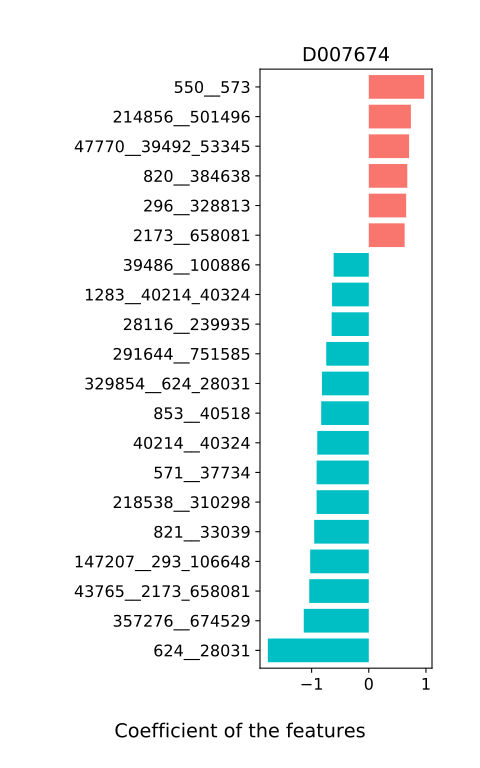

Values plotted in this chart, from the file beside it:
, D007674
46506__165179, 0.4552
1304__1358_1363, 0.09259
1582__46228_665951, -0.2052
1318__562_1351, 0.6103
47770__39492_53345, 0.7047
147802__1260_33043, 1.6922616322561537e-05
562__1351, -0.2677
1352__1353, -0.1088
39492__53345, 0.3569
1358__1363, -0.125
357276__674529, -1.138
1260__33043, 0.0007551
1283__40214_40324, -0.6427
54291__158836, -0.2908
411489__28111_39485, -0.02085
820__384638, 0.6738
301301__457412, -0.02513
33038__571_37734, -0.1815
363265__39486_100886, -0.3909
329854__624_28031, -0.8192
582__40545_1118061, -0.09527
46228__665951, -0.2924
287__28117_204516, -0.1807
1286__550_573, -0.3582
28111__39485, -0.1225
817__322095, -0.2373
454155__546_45851, 0.4323
166486__154046_552398, -0.3548
1354__296_328813, 0.003739
28125__74426_360807, 0.0513
328814__818_47678, -0.1472
28126__218538_310298, -0.1513
626933__246787_487174, 0.3588
28117__204516, -0.4211
626929__39491_46503, 0.3098
291645__28116_239935, 0.1742
546__45851, 0.2179
40545__1118061, -0.2693
1680__853_40518, 0.5746
218538__310298, -0.9132
74426__360807, 0.5608
296__328813, 0.6536
39491__46503, -0.395
291644__751585, -0.7443
246787__487174, -0.483
28116__239935, -0.6495
40520__88431, -0.385
550__573, 0.969
116085__821_33039, 0.5084
571__37734, -0.9128
818__47678, -0.3719
39486__100886, -0.6149
853__40518, -0.8325
823__1078764, 0.4349
214856__501496, 0.7367
821__33039, -0.9547
154046__552398, -0.001879
43765__2173_658081, -1.042
624__28031, -1.766
147207__293_106648, -1.025
... 3 more rows
